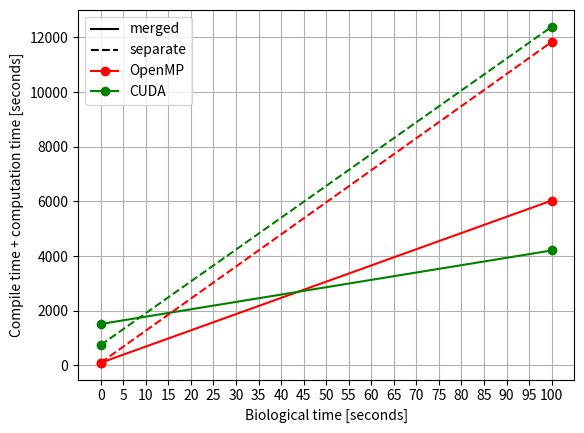

The matplotlib source for this figure:
from matplotlib import pyplot as plt
import pandas as pd
import numpy as np
x = np.linspace(0,10,2)
openmp_y = 18.467 + 59.351*x
openmp_sep_y = 2.97 + 117.371*x
cuda_y = 72.4516 + 26.90945*x
cuda_sep_y = 12.6464 + 116.452*x
plt.plot([], [], color='k', linestyle='-', label='merged')
plt.plot([], [], color='k', linestyle='--', label='separate')
plt.plot([], [], marker='o', color='r', label='OpenMP')
plt.plot([], [], marker='o', color='g', label='CUDA')
plt.plot(x, openmp_y, marker='o', color='r')
plt.plot(x, cuda_y, marker='o', color='g')
plt.plot(x, openmp_sep_y,marker='o', color='r', linestyle='dashed')
plt.plot(x, cuda_sep_y,marker='o', color='g', linestyle='dashed')
# plt.plot(openmp40_merged_data['network_count'], openmp40_merged_data['last_run_time'], label="OPENMP 40 merged", marker='o')
# plt.yscale('log')
# plt.xticks([str(i) for i in 2 ** np.arange(9)])
plt.legend()
plt.ylabel('Compile time + computation time [seconds]')
plt.xticks(np.arange(min(x), max(x)+1, 1.0))
plt.xlabel('Biological time [seconds]')

plt.grid(which="both")
plt.savefig('fig5.png')
plt.clf()

plt.plot([], [], color='k', linestyle='-', label='merged')
plt.plot([], [], color='k', linestyle='--', label='separate')
plt.plot([], [], marker='o', color='r', label='OpenMP')
plt.plot([], [], marker='o', color='g', label='CUDA')
x = np.linspace(0,100,2)
openmp_y = 18.467 + 59.351*x + 75.486
openmp_sep_y = 2.97 + 117.371*x + 92.669
cuda_y = 72.4516 + 26.90945*x + 1440.283027
cuda_sep_y = 12.6464 + 116.452*x + 730.118
plt.plot(x, openmp_y,marker='o', color='r')
plt.plot(x, cuda_y,marker='o', color='g')
plt.plot(x, openmp_sep_y,marker='o', color='r', linestyle='dashed')
plt.plot(x, cuda_sep_y,marker='o', color='g', linestyle='dashed')
# plt.plot(openmp40_merged_data['network_count'], openmp40_merged_data['last_run_time'], label="OPENMP 40 merged", marker='o')
# plt.yscale('log')
# plt.xticks([str(i) for i in 2 ** np.arange(9)])
plt.ylabel('Compile time + computation time [seconds]')
plt.xlabel('Biological time [seconds]')
plt.xticks(np.arange(min(x), max(x)+5, 5.0))
plt.legend()
plt.grid(which="both")
plt.savefig('fig5-with-setup.png')